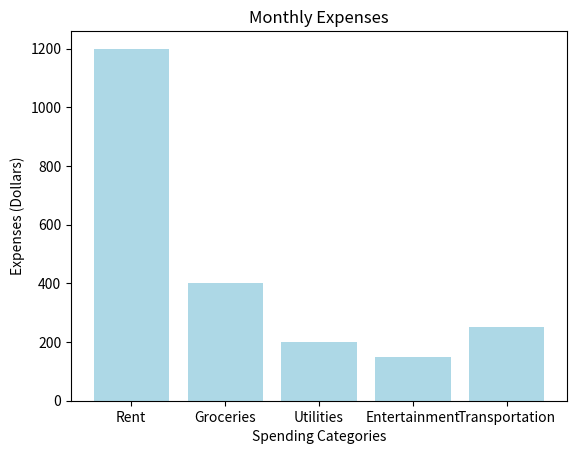

Here is the Python script that generated this plot:
# 1.Create a bar chart to represent monthly expenses in different spending categories and give your conclusion. 

import matplotlib.pyplot as plt

# Data
categories = ['Rent', 'Groceries', 'Utilities', 'Entertainment', 'Transportation']
expenses = [1200, 400, 200, 150, 250]


# Create the bar chart
plt.bar(categories, expenses, color='lightblue')

# Add labels and title
plt.xlabel('Spending Categories')
plt.ylabel('Expenses (Dollars)')
plt.title('Monthly Expenses')



# Show the plot
plt.show()
